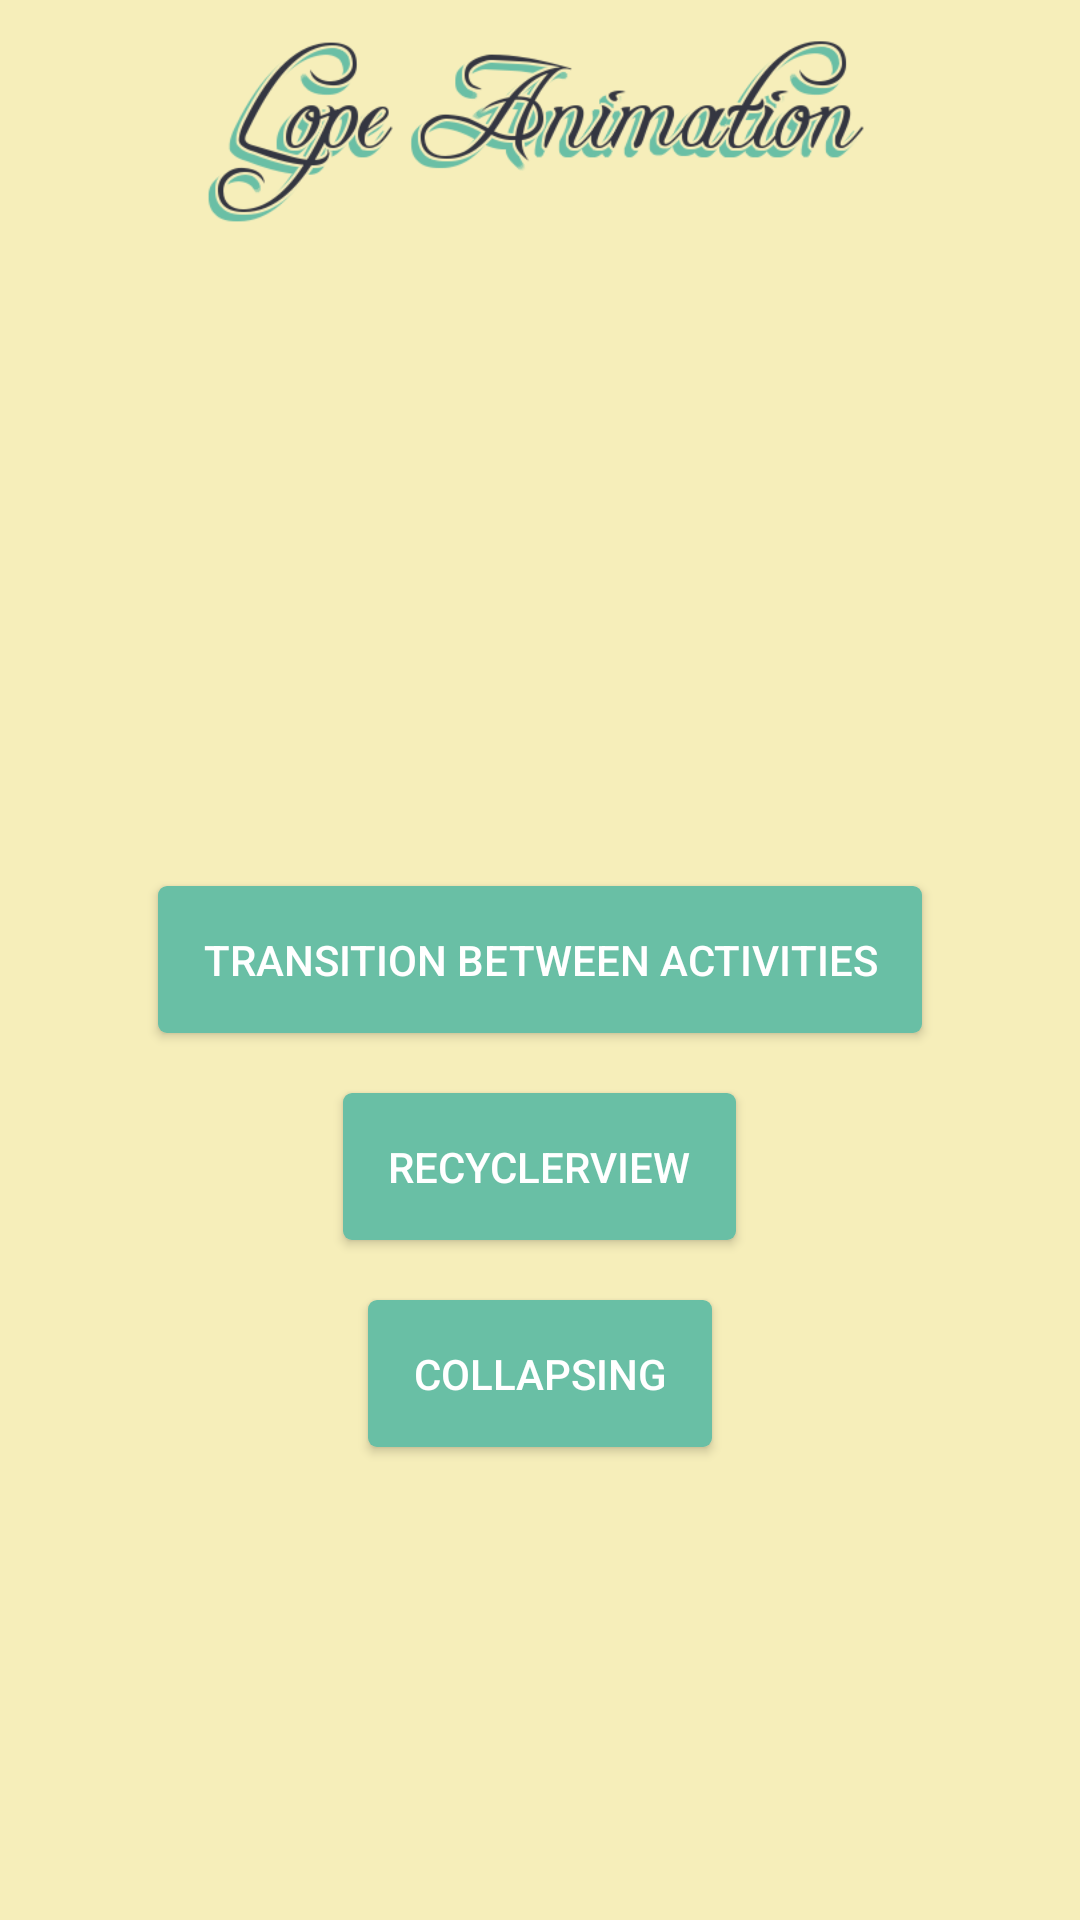

This screen was rendered from an Android layout file. Write that file and the resources it references.
<!-- AndroidManifest.xml: application theme AppTheme -->
<!-- res/layout/menu_transition_activity.xml -->
<?xml version="1.0" encoding="utf-8"?>
<RelativeLayout xmlns:android="http://schemas.android.com/apk/res/android"
    xmlns:app="http://schemas.android.com/apk/res-auto"
    xmlns:tools="http://schemas.android.com/tools"
    android:id="@+id/activity_menu_transition"
    android:layout_width="match_parent"
    android:layout_height="match_parent"
    android:background="@color/colorPrimary"
    tools:context="com.thedeveloperworldisyours.lope.MenuTransitionActivity">

    <ImageView
        android:layout_width="wrap_content"
        android:layout_height="80dp"
        android:layout_centerHorizontal="true"
        android:src="@drawable/title" />

    <android.support.v7.widget.Toolbar
        android:id="@+id/menu_transition_activity_toolbar"
        android:layout_width="match_parent"
        android:layout_height="?attr/actionBarSize"
        app:titleTextColor="@color/colorPrimary" />

    <View
        android:layout_width="match_parent"
        android:layout_height="2dp"
        android:layout_below="@+id/menu_transition_activity_toolbar"
        android:background="@drawable/toolbar_shadow" />

    <Button
        android:id="@+id/menu_transition_activity_element_button"
        android:layout_width="wrap_content"
        android:layout_height="wrap_content"
        android:layout_centerInParent="true"
        android:layout_margin="@dimen/margin_view"
        android:background="@drawable/background_button"
        android:onClick="goToElementTransition"
        android:padding="@dimen/padding_view"
        android:text="@string/activity_menu_transition_between_activities"
        android:textColor="@color/colorTextButton" />

    <Button
        android:id="@+id/menu_transition_activity_recycler_view_button"
        android:layout_width="wrap_content"
        android:layout_height="wrap_content"
        android:layout_below="@+id/menu_transition_activity_element_button"
        android:layout_centerHorizontal="true"
        android:layout_margin="@dimen/margin_view"
        android:background="@drawable/background_button"
        android:onClick="goToElementRecyclerView"
        android:padding="@dimen/padding_view"
        android:text="@string/activity_vertical_recycler_view"
        android:textColor="@color/colorTextButton" />

    <Button
        android:id="@+id/menu_transition_activity_collapsing"
        android:layout_width="wrap_content"
        android:layout_height="wrap_content"
        android:layout_below="@+id/menu_transition_activity_recycler_view_button"
        android:layout_centerHorizontal="true"
        android:layout_margin="@dimen/margin_view"
        android:background="@drawable/background_button"
        android:onClick="goToCollapsing"
        android:padding="@dimen/padding_view"
        android:text="@string/activity_collapsing_toolbar_title"
        android:textColor="@color/colorTextButton" />

</RelativeLayout>
<!-- resources referenced by this layout -->
<resources>
  <color name="colorPrimary">#F6EEBA</color>
  <color name="colorTextButton">#FFF</color>
  <dimen name="margin_view">10dp</dimen>
  <dimen name="padding_view">15dp</dimen>
  <!-- drawable background_button (drawable) -->
  <?xml version="1.0" encoding="UTF-8"?>
  <shape xmlns:android="http://schemas.android.com/apk/res/android"
      android:id="@+id/list_view_background_shape">
      <padding
          android:bottom="@dimen/background_button_padding"
          android:left="@dimen/background_button_padding"
          android:right="@dimen/background_button_padding"
          android:top="@dimen/background_button_padding" />
      <corners android:radius="3dp" />
      <solid android:color="@color/colorPrimaryDark" />
  </shape>
  <!-- drawable title: png bitmap (drawable, 39752 bytes) -->
  <string name="activity_collapsing_toolbar_title">Collapsing</string>
  <string name="activity_menu_transition_between_activities">Transition between activities</string>
  <string name="activity_vertical_recycler_view">RecyclerView</string>
  <style name="AppTheme" parent="Theme.AppCompat.Light.DarkActionBar">
          
          <item name="colorPrimary">@color/colorPrimary</item>
          <item name="colorPrimaryDark">@color/colorPrimaryDark</item>
          <item name="colorAccent">@color/colorAccent</item>
      </style>
  <dimen name="background_button_padding">2dp</dimen>
  <color name="colorPrimaryDark">#69BFA5</color>
  <color name="colorAccent">#343641</color>
</resources>
